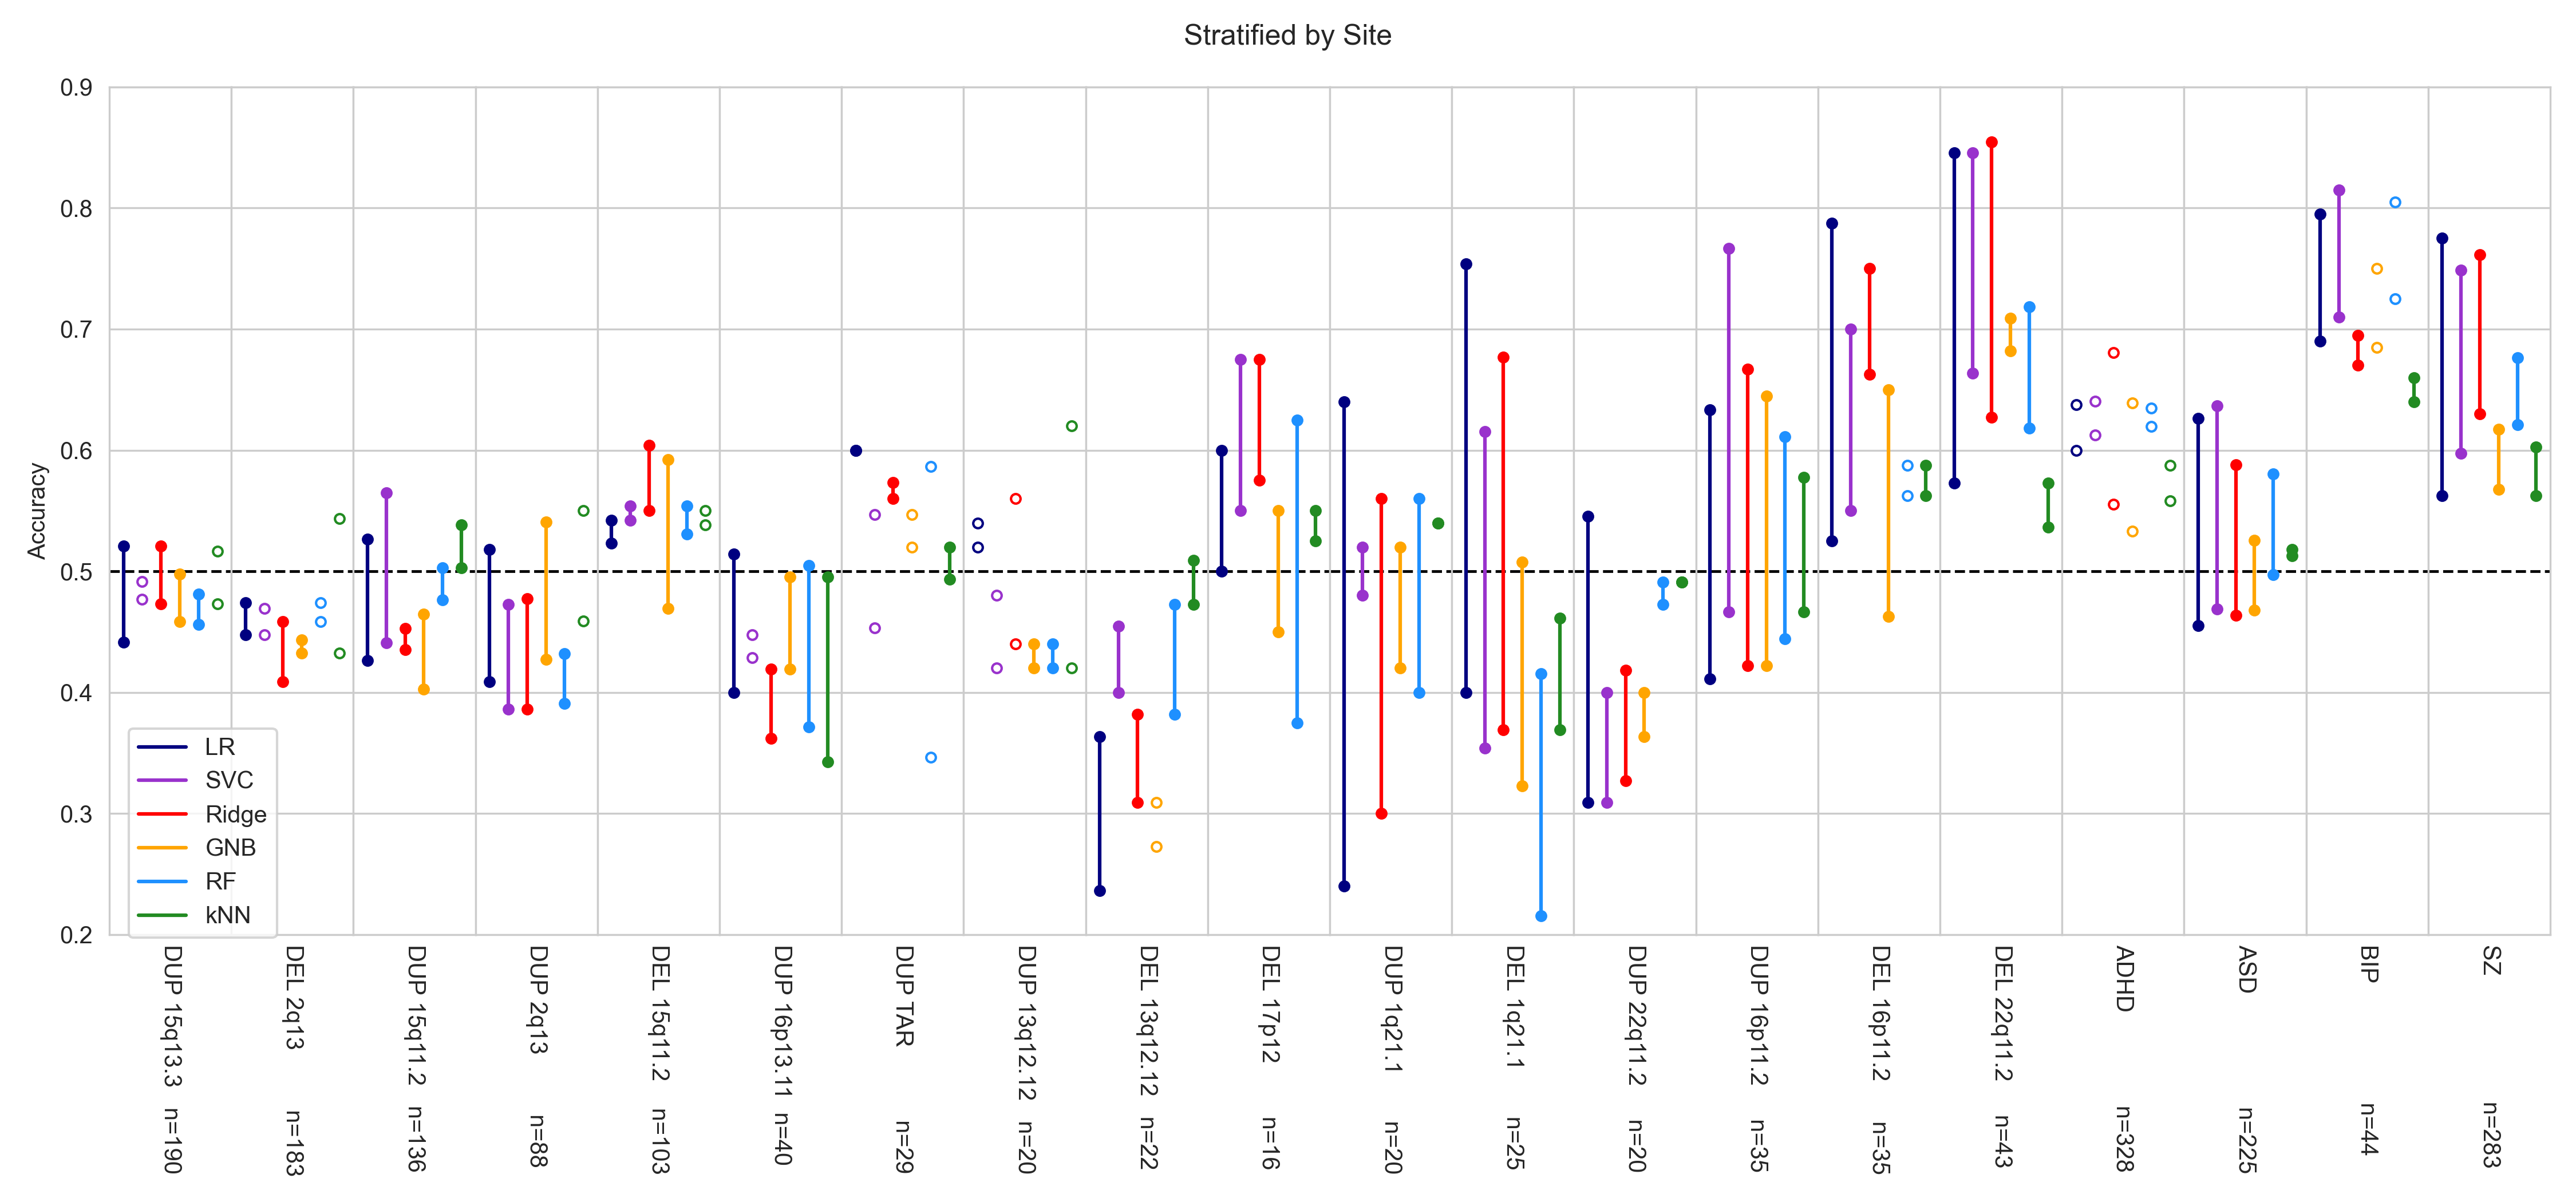

Data behind this chart, as committed beside it:
, DEL15q11_2, DEL15q11_2, DUP15q11_2, DUP15q11_2, DUP15q13_3_CHRNA7, DUP15q13_3_CHRNA7, DEL2q13, DEL2q13, DUP2q13, DUP2q13, DUP16p13_11, DUP16p13_11, DEL13q12_12, DEL13q12_12, DUP13q12_12, DUP13q12_12, DEL17p12, DEL17p12, TAR_dup, TAR_dup, DEL1q21_1, DEL1q21_1, DUP1q21_1
, conf, conf_conn, conf, conf_conn, conf, conf_conn, conf, conf_conn, conf, conf_conn, conf, conf_conn, conf, conf_conn, conf, conf_conn, conf, conf_conn, conf, conf_conn, conf, conf_conn, conf
LR, 0.5231, 0.5423, 0.4265, 0.5265, 0.4417, 0.5208, 0.4478, 0.4739, 0.4091, 0.5182, 0.4, 0.5143, 0.2364, 0.3636, 0.54, 0.52, 0.5, 0.6, 0.6, 0.6, 0.4, 0.7538, 0.24
SVC, 0.5423, 0.5538, 0.4412, 0.5647, 0.4917, 0.4771, 0.4696, 0.4478, 0.3864, 0.4727, 0.4476, 0.4286, 0.4, 0.4545, 0.48, 0.42, 0.55, 0.675, 0.5467, 0.4533, 0.3538, 0.6154, 0.48
Ridge, 0.55, 0.6038, 0.4353, 0.4529, 0.4729, 0.5208, 0.4087, 0.4587, 0.3864, 0.4773, 0.3619, 0.419, 0.3091, 0.3818, 0.56, 0.44, 0.575, 0.675, 0.56, 0.5733, 0.3692, 0.6769, 0.3
GNB, 0.4692, 0.5923, 0.4029, 0.4647, 0.4583, 0.4979, 0.4326, 0.4435, 0.4273, 0.5409, 0.419, 0.4952, 0.3091, 0.2727, 0.42, 0.44, 0.45, 0.55, 0.5467, 0.52, 0.3231, 0.5077, 0.42
RF, 0.5308, 0.5538, 0.4765, 0.5029, 0.4562, 0.4813, 0.4739, 0.4587, 0.3909, 0.4318, 0.3714, 0.5048, 0.3818, 0.4727, 0.42, 0.44, 0.375, 0.625, 0.5867, 0.3467, 0.2154, 0.4154, 0.4
kNN, 0.55, 0.5385, 0.5029, 0.5382, 0.5167, 0.4729, 0.5435, 0.4326, 0.55, 0.4591, 0.3429, 0.4952, 0.4727, 0.5091, 0.62, 0.42, 0.525, 0.55, 0.4933, 0.52, 0.3692, 0.4615, 0.54
